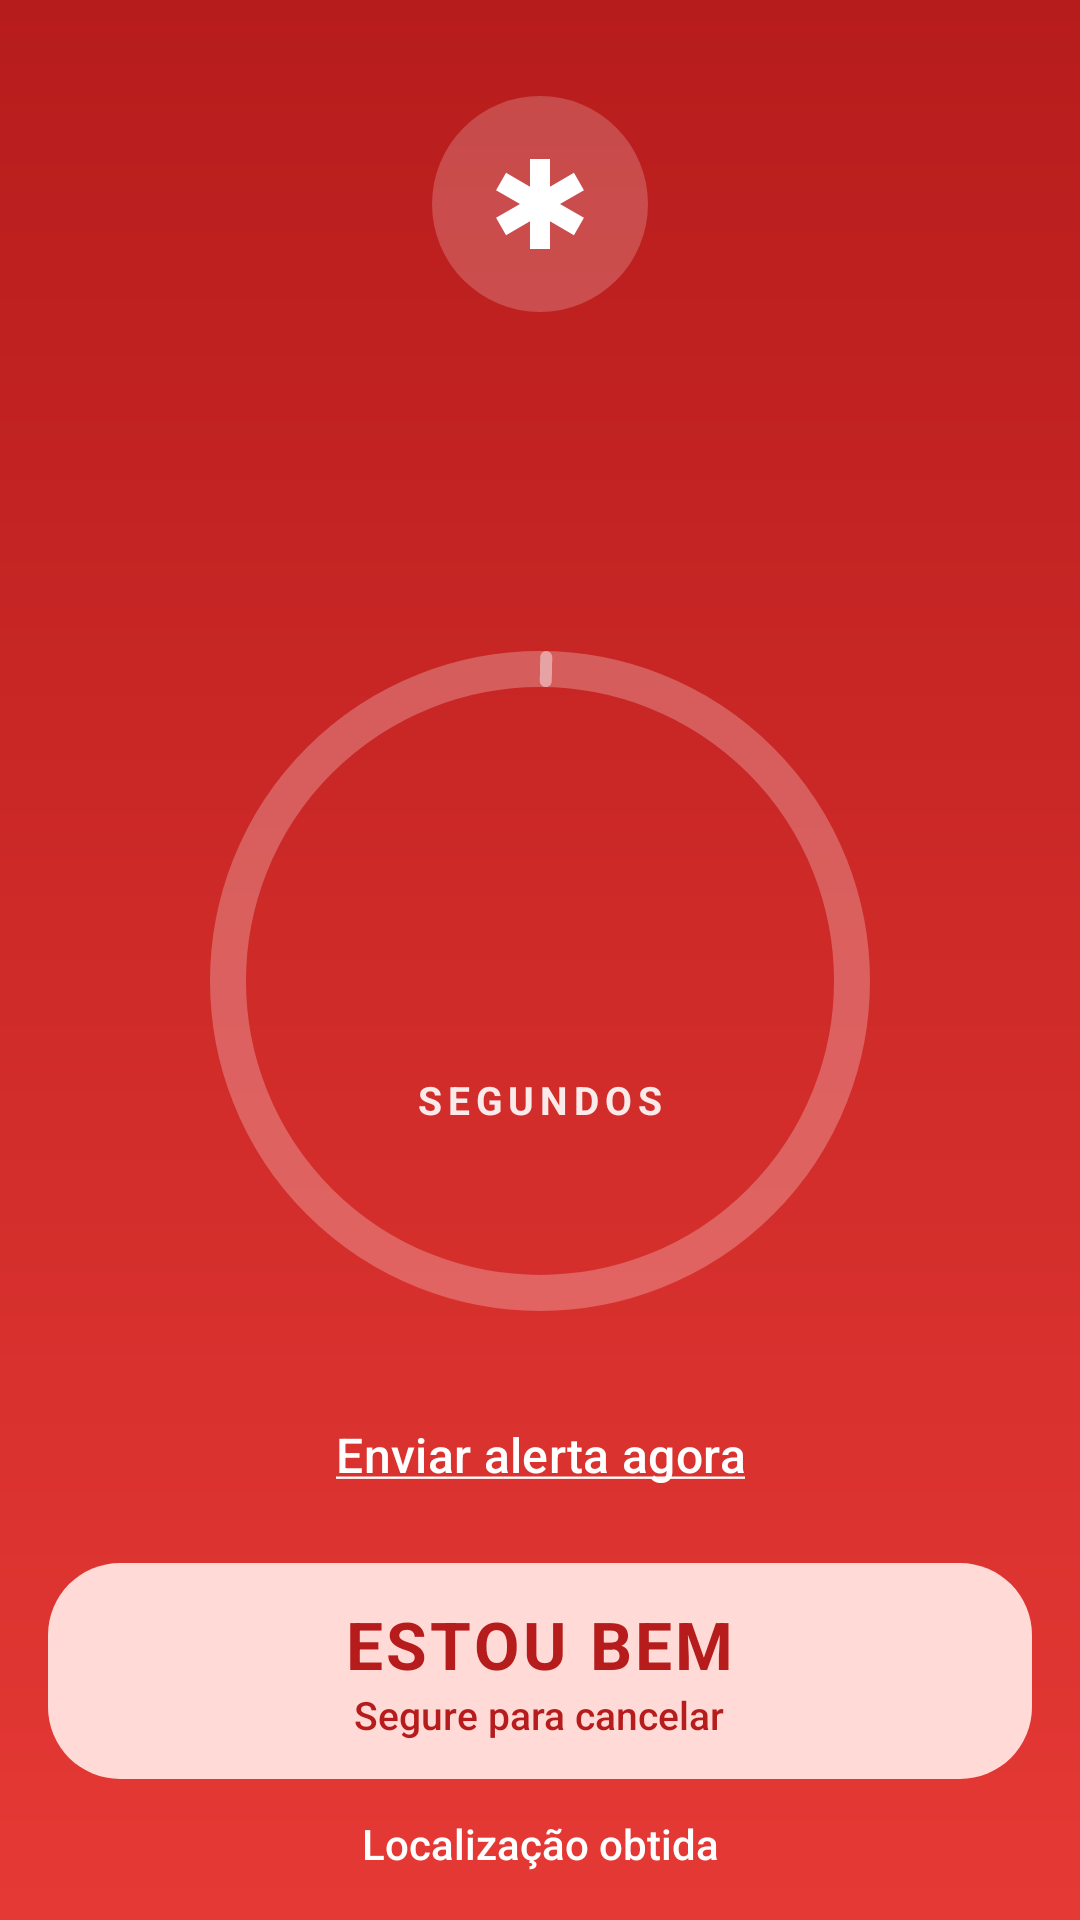

Here is an Android app screen rendered from its layout file. Give the layout XML and the strings, colors and styles it references.
<!-- AndroidManifest.xml: activity theme Theme.CaiuSOS.Alerta -->
<!-- res/layout/activity_alerta.xml -->
<?xml version="1.0" encoding="utf-8"?>
<androidx.constraintlayout.widget.ConstraintLayout xmlns:android="http://schemas.android.com/apk/res/android"
    xmlns:app="http://schemas.android.com/apk/res-auto"
    xmlns:tools="http://schemas.android.com/tools"
    android:id="@+id/main"
    android:layout_width="match_parent"
    android:layout_height="match_parent"
    android:keepScreenOn="true"
    tools:context=".AlertaActivity">

    
    <ImageView
        android:id="@+id/iconeAlerta"
        android:layout_width="72dp"
        android:layout_height="72dp"
        android:layout_marginTop="32dp"
        android:background="@drawable/bg_circulo"
        android:backgroundTint="@color/alerta_translucido"
        android:importantForAccessibility="no"
        android:padding="16dp"
        android:src="@drawable/ic_emergencia"
        app:layout_constraintEnd_toEndOf="parent"
        app:layout_constraintStart_toStartOf="parent"
        app:layout_constraintTop_toTopOf="parent"
        app:tint="@color/white" />

    <TextView
        android:id="@+id/tituloAlerta"
        style="@style/Texto"
        android:layout_width="0dp"
        android:layout_height="wrap_content"
        android:layout_marginStart="@dimen/margem_tela"
        android:layout_marginTop="20dp"
        android:layout_marginEnd="@dimen/margem_tela"
        android:gravity="center"
        android:textSize="32sp"
        android:textStyle="bold"
        app:layout_constraintEnd_toEndOf="parent"
        app:layout_constraintStart_toStartOf="parent"
        app:layout_constraintTop_toBottomOf="@id/iconeAlerta"
        tools:text="@string/alerta_titulo_queda" />

    <TextView
        android:id="@+id/subtituloAlerta"
        style="@style/Texto.Corpo"
        android:layout_width="0dp"
        android:layout_height="wrap_content"
        android:layout_marginStart="@dimen/margem_tela"
        android:layout_marginTop="8dp"
        android:layout_marginEnd="@dimen/margem_tela"
        android:gravity="center"
        android:textColor="?attr/colorOnSurfaceVariant"
        app:layout_constraintEnd_toEndOf="parent"
        app:layout_constraintStart_toStartOf="parent"
        app:layout_constraintTop_toBottomOf="@id/tituloAlerta"
        tools:text="@string/alerta_enviando_em" />

    
    <com.google.android.material.progressindicator.CircularProgressIndicator
        android:id="@+id/progressoContagem"
        android:layout_width="wrap_content"
        android:layout_height="wrap_content"
        android:layout_marginTop="24dp"
        android:importantForAccessibility="no"
        android:max="1000"
        app:indicatorColor="@color/white"
        app:indicatorSize="220dp"
        app:layout_constraintBottom_toTopOf="@id/botaoEnviarAgora"
        app:layout_constraintEnd_toEndOf="parent"
        app:layout_constraintStart_toStartOf="parent"
        app:layout_constraintTop_toBottomOf="@id/subtituloAlerta"
        app:layout_constraintVertical_chainStyle="packed"
        app:trackColor="@color/alerta_trilha"
        app:trackThickness="12dp"
        tools:progress="760" />

    <TextView
        android:id="@+id/textoContagem"
        style="@style/Texto"
        android:layout_width="wrap_content"
        android:layout_height="wrap_content"
        android:fontFeatureSettings="tnum"
        android:includeFontPadding="false"
        android:textSize="64sp"
        android:textStyle="bold"
        app:layout_constraintBottom_toTopOf="@id/textoSegundos"
        app:layout_constraintEnd_toEndOf="@id/progressoContagem"
        app:layout_constraintStart_toStartOf="@id/progressoContagem"
        app:layout_constraintTop_toTopOf="@id/progressoContagem"
        app:layout_constraintVertical_chainStyle="packed"
        tools:text="23" />

    <TextView
        android:id="@+id/textoSegundos"
        style="@style/Texto"
        android:layout_width="wrap_content"
        android:layout_height="wrap_content"
        android:layout_marginTop="4dp"
        android:letterSpacing="0.15"
        android:text="@string/alerta_segundos"
        android:textColor="?attr/colorOnSurfaceVariant"
        android:textSize="13sp"
        android:textStyle="bold"
        app:layout_constraintBottom_toBottomOf="@id/progressoContagem"
        app:layout_constraintEnd_toEndOf="@id/progressoContagem"
        app:layout_constraintStart_toStartOf="@id/progressoContagem"
        app:layout_constraintTop_toBottomOf="@id/textoContagem" />

    <androidx.constraintlayout.widget.Group
        android:id="@+id/grupoContagem"
        android:layout_width="wrap_content"
        android:layout_height="wrap_content"
        app:constraint_referenced_ids="textoContagem,textoSegundos" />

    
    <ImageView
        android:id="@+id/iconeEnviado"
        android:layout_width="88dp"
        android:layout_height="88dp"
        android:importantForAccessibility="no"
        android:src="@drawable/ic_check"
        android:visibility="gone"
        app:layout_constraintBottom_toBottomOf="@id/progressoContagem"
        app:layout_constraintEnd_toEndOf="@id/progressoContagem"
        app:layout_constraintStart_toStartOf="@id/progressoContagem"
        app:layout_constraintTop_toTopOf="@id/progressoContagem"
        app:tint="@color/white" />

    <com.google.android.material.button.MaterialButton
        android:id="@+id/botaoEnviarAgora"
        style="@style/Widget.CaiuSOS.BotaoTexto"
        android:layout_width="wrap_content"
        android:layout_height="wrap_content"
        android:layout_marginTop="16dp"
        android:layout_marginBottom="16dp"
        android:text="@string/alerta_enviar_agora"
        android:textColor="@color/white"
        app:icon="@drawable/ic_seta_direita"
        app:iconGravity="textEnd"
        app:iconTint="@color/white"
        app:layout_constraintBottom_toTopOf="@id/botaoEstouBem"
        app:layout_constraintEnd_toEndOf="parent"
        app:layout_constraintStart_toStartOf="parent"
        app:layout_constraintTop_toBottomOf="@id/progressoContagem" />

    
    <FrameLayout
        android:id="@+id/botaoEstouBem"
        android:layout_width="0dp"
        android:layout_height="72dp"
        android:layout_marginStart="@dimen/margem_tela"
        android:layout_marginEnd="@dimen/margem_tela"
        android:layout_marginBottom="12dp"
        android:background="@drawable/bg_botao_estou_bem"
        android:clickable="true"
        android:contentDescription="@string/alerta_estou_bem_descricao"
        android:focusable="true"
        android:foreground="?attr/selectableItemBackground"
        app:layout_constraintBottom_toTopOf="@id/textoLocalizacao"
        app:layout_constraintEnd_toEndOf="parent"
        app:layout_constraintStart_toStartOf="parent">

        <View
            android:id="@+id/preenchimentoEstouBem"
            android:layout_width="match_parent"
            android:layout_height="match_parent"
            android:background="@color/safe_green_claro"
            android:scaleX="0"
            android:transformPivotX="0dp" />

        <LinearLayout
            android:layout_width="wrap_content"
            android:layout_height="wrap_content"
            android:layout_gravity="center"
            android:gravity="center"
            android:importantForAccessibility="noHideDescendants"
            android:orientation="vertical">

            <TextView
                android:id="@+id/textoEstouBem"
                android:layout_width="wrap_content"
                android:layout_height="wrap_content"
                android:fontFamily="sans-serif"
                android:letterSpacing="0.05"
                android:text="@string/alerta_estou_bem"
                android:textColor="@color/sos_red_dark"
                android:textSize="22sp"
                android:textStyle="bold" />

            <TextView
                android:id="@+id/textoSegureCancelar"
                android:layout_width="wrap_content"
                android:layout_height="wrap_content"
                android:fontFamily="sans-serif-medium"
                android:text="@string/alerta_segure_cancelar"
                android:textColor="@color/sos_red_dark"
                android:textSize="13sp" />
        </LinearLayout>
    </FrameLayout>

    
    <TextView
        android:id="@+id/textoLocalizacao"
        style="@style/Texto"
        android:layout_width="wrap_content"
        android:layout_height="wrap_content"
        android:layout_marginBottom="16dp"
        android:drawablePadding="8dp"
        android:fontFamily="sans-serif-medium"
        android:gravity="center_vertical"
        android:text="@string/alerta_localizacao_obtida"
        android:textSize="14sp"
        app:drawableStartCompat="@drawable/ic_check_circulo"
        app:drawableTint="@color/safe_green_claro"
        app:layout_constraintBottom_toBottomOf="parent"
        app:layout_constraintEnd_toEndOf="parent"
        app:layout_constraintStart_toStartOf="parent" />

</androidx.constraintlayout.widget.ConstraintLayout>
<!-- resources referenced by this layout -->
<resources>
  <color name="alerta_translucido">#33FFFFFF</color>
  <color name="alerta_trilha">#40FFFFFF</color>
  <color name="safe_green_claro">#B9F6CA</color>
  <color name="sos_red_dark">#B71C1C</color>
  <color name="white">#FFFFFFFF</color>
  <dimen name="margem_tela">16dp</dimen>
  <!-- drawable bg_botao_estou_bem (drawable) -->
  <?xml version="1.0" encoding="utf-8"?>
  <shape xmlns:android="http://schemas.android.com/apk/res/android"
      android:shape="rectangle">
      <corners android:radius="@dimen/raio_botao" />
      <solid android:color="@color/sos_red_container_light" />
  </shape>
  <!-- drawable bg_circulo (drawable) -->
  <?xml version="1.0" encoding="utf-8"?>
  <shape xmlns:android="http://schemas.android.com/apk/res/android"
      android:shape="oval">
      <solid android:color="@color/white" />
  </shape>
  <!-- drawable ic_emergencia (drawable) -->
  <vector xmlns:android="http://schemas.android.com/apk/res/android"
      android:width="24dp"
      android:height="24dp"
      android:tint="?attr/colorControlNormal"
      android:viewportWidth="24"
      android:viewportHeight="24">
      <path
          android:fillColor="@android:color/white"
          android:pathData="M20.79,9.23l-2,-3.46L14,8.54V3h-4v5.54L5.21,5.77l-2,3.46L8,12l-4.79,2.77l2,3.46L10,15.46V21h4v-5.54l4.79,2.77l2,-3.46L16,12L20.79,9.23z" />
  </vector>
  <string name="alerta_enviando_em">Enviando alerta de emergência em:</string>
  <string name="alerta_enviar_agora"><u>Enviar alerta agora</u></string>
  <string name="alerta_estou_bem">ESTOU BEM</string>
  <string name="alerta_estou_bem_descricao">Estou bem. Segure para cancelar o alerta</string>
  <string name="alerta_localizacao_obtida">Localização obtida</string>
  <string name="alerta_segundos">SEGUNDOS</string>
  <string name="alerta_segure_cancelar">Segure para cancelar</string>
  <string name="alerta_titulo_queda">Queda detectada!</string>
  <style name="Texto">
          <item name="android:fontFamily">sans-serif</item>
          <item name="android:textColor">?attr/colorOnSurface</item>
      </style>
  <style name="Texto.Corpo">
          <item name="android:textSize">16sp</item>
      </style>
  <style name="Widget.CaiuSOS.BotaoTexto" parent="Widget.Material3.Button.TextButton">
          <item name="android:minHeight">@dimen/alvo_toque</item>
          <item name="android:textSize">16sp</item>
          <item name="android:fontFamily">sans-serif-medium</item>
          <item name="android:textColor">@color/vermelho_texto</item>
          <item name="iconTint">@color/vermelho_texto</item>
      </style>
  <dimen name="raio_botao">24dp</dimen>
  <color name="sos_red_container_light">#FFDAD6</color>
  <dimen name="alvo_toque">56dp</dimen>
  <color name="vermelho_texto">@color/sos_red_dark</color>
  <color name="safe_green">#43A047</color>
  <!-- drawable bg_alerta (drawable) -->
  <?xml version="1.0" encoding="utf-8"?>
  <shape xmlns:android="http://schemas.android.com/apk/res/android"
      android:shape="rectangle">
      <gradient
          android:angle="270"
          android:endColor="@color/sos_red"
          android:startColor="@color/sos_red_dark" />
  </shape>
  <color name="alerta_text_2">#E6FFFFFF</color>
  <color name="light_text">#1C1B1B</color>
  <color name="sos_red_light">#FF5252</color>
  <color name="sos_red">#E53935</color>
</resources>
